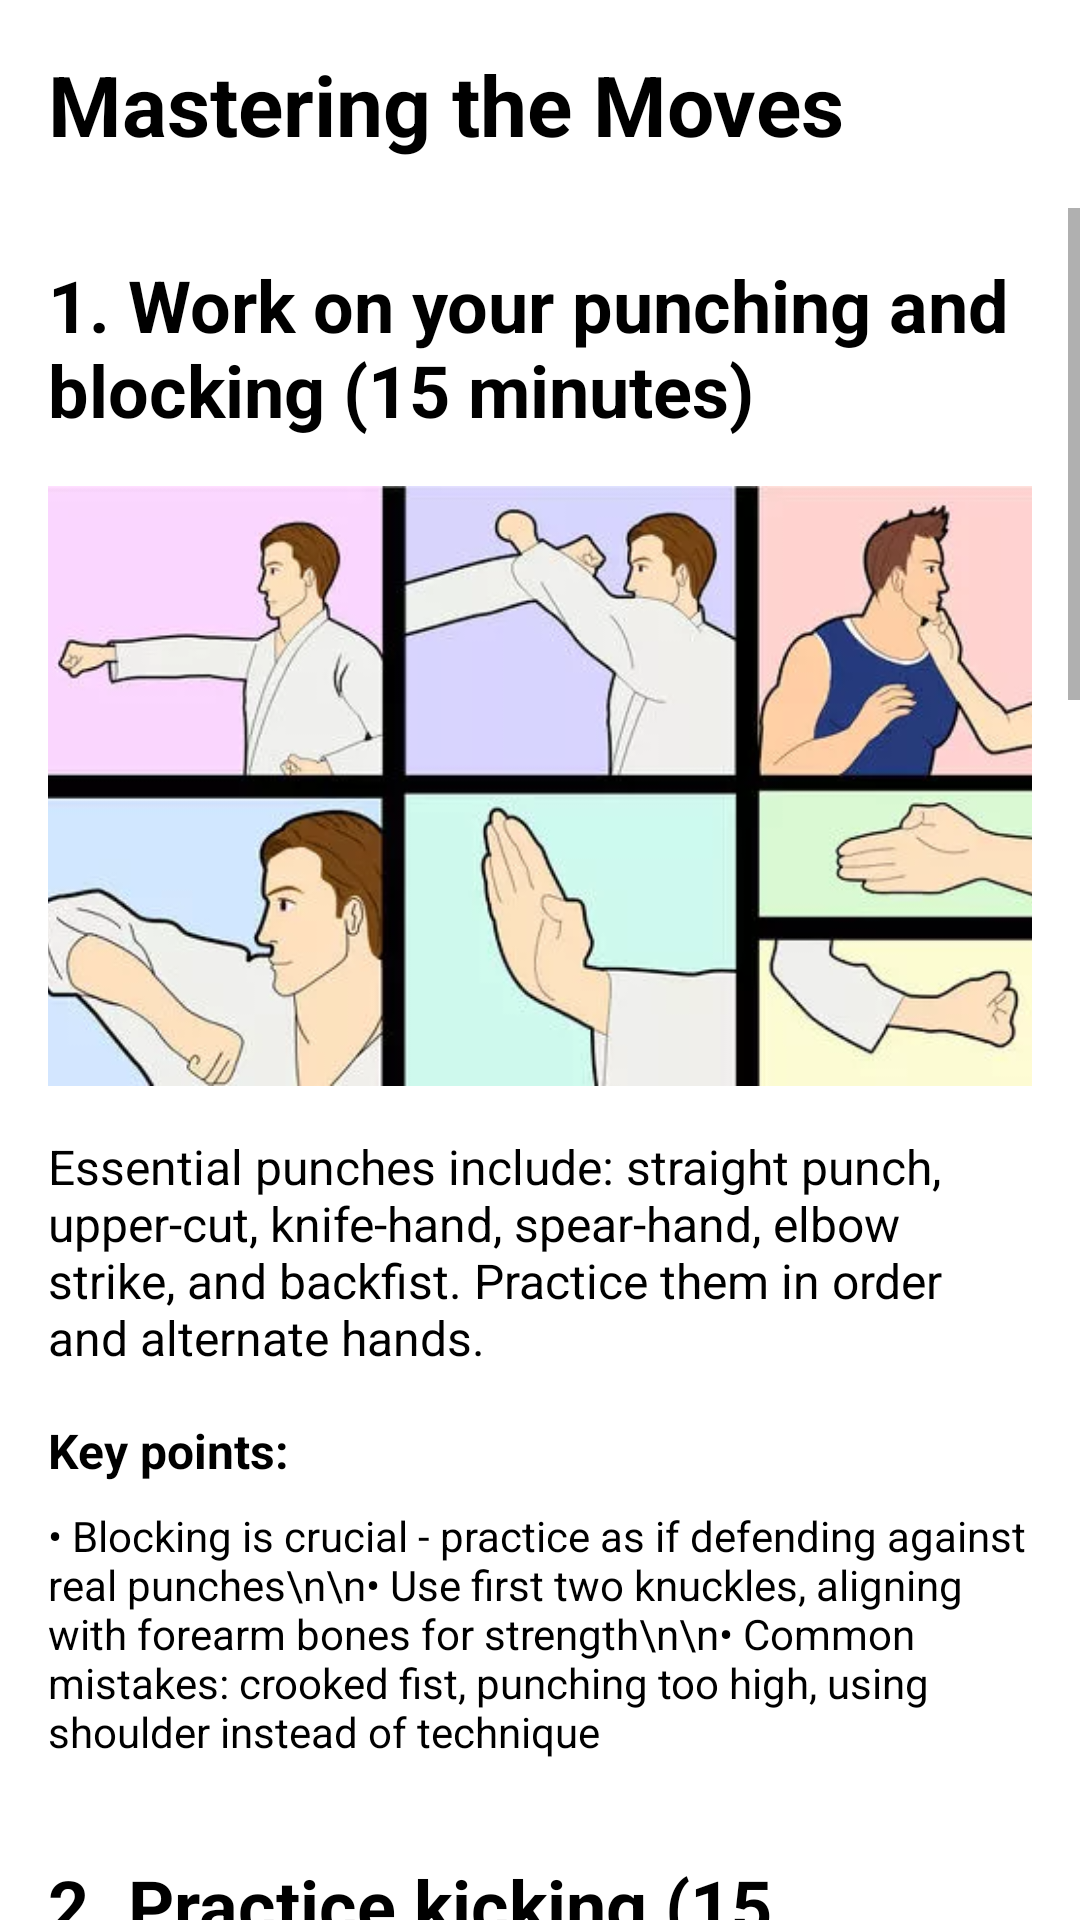

Produce the Android XML layout that renders to this screen, including the resource entries it uses.
<!-- AndroidManifest.xml: application theme Theme.WomenSafetyApp -->
<!-- res/layout/fragment_chapter3_fragment.xml -->
<?xml version="1.0" encoding="utf-8"?>
<RelativeLayout xmlns:android="http://schemas.android.com/apk/res/android"
    xmlns:tools="http://schemas.android.com/tools"
    android:layout_width="match_parent"
    android:layout_height="match_parent"
    android:background="@color/white"
    tools:context=".karatechapters.chapter3_fragment">

    <TextView
        android:id="@+id/title"
        android:layout_width="wrap_content"
        android:layout_height="wrap_content"
        android:text="Mastering the Moves"
        android:textStyle="bold"
        android:textSize="28sp"
        android:textColor="#000000"
        android:layout_margin="16dp"/>

    <ScrollView
        android:layout_width="match_parent"
        android:layout_height="match_parent"
        android:layout_below="@id/title">

        <LinearLayout
            android:layout_width="match_parent"
            android:layout_height="wrap_content"
            android:orientation="vertical"
            android:padding="16dp">

            
            <TextView
                android:layout_width="wrap_content"
                android:layout_height="wrap_content"
                android:text="1. Work on your punching and blocking (15 minutes)"
                android:textSize="24sp"
                android:textStyle="bold"
                android:textColor="#000000"
                android:layout_marginBottom="16dp"/>

            <ImageView
                android:layout_width="match_parent"
                android:layout_height="200dp"
                android:scaleType="centerCrop"
                android:src="@drawable/moves"
                android:contentDescription="Punching and blocking techniques"
                android:layout_marginBottom="16dp"/>

            <TextView
                android:layout_width="match_parent"
                android:layout_height="wrap_content"
                android:text="Essential punches include: straight punch, upper-cut, knife-hand, spear-hand, elbow strike, and backfist. Practice them in order and alternate hands."
                android:textSize="16sp"
                android:textColor="#000000"
                android:layout_marginBottom="16dp"/>

            <TextView
                android:layout_width="match_parent"
                android:layout_height="wrap_content"
                android:text="Key points:"
                android:textStyle="bold"
                android:textSize="16sp"
                android:textColor="#000000"
                android:layout_marginBottom="8dp"/>

            <TextView
                android:layout_width="match_parent"
                android:layout_height="wrap_content"
                android:text="• Blocking is crucial - practice as if defending against real punches\n\n• Use first two knuckles, aligning with forearm bones for strength\n\n• Common mistakes: crooked fist, punching too high, using shoulder instead of technique"
                android:textSize="14sp"
                android:textColor="#000000"
                android:layout_marginBottom="32dp"/>

            
            <TextView
                android:layout_width="wrap_content"
                android:layout_height="wrap_content"
                android:text="2. Practice kicking (15 minutes)"
                android:textSize="24sp"
                android:textStyle="bold"
                android:textColor="#000000"
                android:layout_marginBottom="16dp"/>

            <ImageView
                android:layout_width="match_parent"
                android:layout_height="200dp"
                android:scaleType="centerCrop"
                android:src="@drawable/kicking"
                android:contentDescription="Karate kicking techniques"
                android:layout_marginBottom="16dp"/>

            <TextView
                android:layout_width="match_parent"
                android:layout_height="wrap_content"
                android:text="Ten repetitions of any kick will help strengthen your legs. Focus beyond the target for maximum power, and practice fluid motion."
                android:textSize="16sp"
                android:textColor="#000000"
                android:layout_marginBottom="16dp"/>

            <TextView
                android:layout_width="match_parent"
                android:layout_height="wrap_content"
                android:text="Five basic karate kicks:"
                android:textStyle="bold"
                android:textSize="16sp"
                android:textColor="#000000"
                android:layout_marginBottom="8dp"/>

            <TextView
                android:layout_width="match_parent"
                android:layout_height="wrap_content"
                android:text="• Front snap kick: Swing foot forward like snapping a towel\n\n• Side snap kick: Similar to front snap kick, but to the side\n\n• Side trust kick: Lift foot to opposite knee, kick with hip forward\n\n• Back trust kick: Like side trust kick, but looking and kicking behind\n\n• Round kick: From cat stance, pull kicking leg up, swing hips, pivot, and snap back"
                android:textSize="14sp"
                android:textColor="#000000"
                android:layout_marginBottom="32dp"/>

            
            <TextView
                android:layout_width="wrap_content"
                android:layout_height="wrap_content"
                android:text="3. Start sparring (15+ minutes)"
                android:textSize="24sp"
                android:textStyle="bold"
                android:textColor="#000000"
                android:layout_marginBottom="16dp"/>

            <ImageView
                android:layout_width="match_parent"
                android:layout_height="200dp"
                android:scaleType="centerCrop"
                android:src="@drawable/sparring"
                android:contentDescription="Karate sparring practice"
                android:layout_marginBottom="16dp"/>

            <TextView
                android:layout_width="match_parent"
                android:layout_height="wrap_content"
                android:text="Find a partner to practice with. Spar for 15 to 30 minutes to increase stamina, improve combination techniques, and develop defensive skills against multiple attacks."
                android:textSize="16sp"
                android:textColor="#000000"
                android:layout_marginBottom="32dp"/>

            
            <TextView
                android:layout_width="wrap_content"
                android:layout_height="wrap_content"
                android:text="4. Practice kata (practice form)"
                android:textSize="24sp"
                android:textStyle="bold"
                android:textColor="#000000"
                android:layout_marginBottom="16dp"/>

            <ImageView
                android:layout_width="match_parent"
                android:layout_height="200dp"
                android:scaleType="centerCrop"
                android:src="@drawable/allkata"
                android:contentDescription="Kata practice in karate"
                android:layout_marginBottom="16dp"/>

            <TextView
                android:layout_width="match_parent"
                android:layout_height="wrap_content"
                android:text="Focus on one kata during each session. Master lower-level katas before progressing to more advanced forms."
                android:textSize="16sp"
                android:textColor="#000000"
                android:layout_marginBottom="16dp"/>

            <TextView
                android:layout_width="match_parent"
                android:layout_height="wrap_content"
                android:text="• Concentrate on mastering individual katas\n\n• Revisit learned katas regularly\n\n• Gradually combine and increase difficulty of kata sequences"
                android:textSize="14sp"
                android:textColor="#000000"
                android:layout_marginBottom="32dp"/>

        </LinearLayout>
    </ScrollView>

</RelativeLayout>
<!-- resources referenced by this layout -->
<resources>
  <color name="white">#FFFFFF</color>
  <!-- drawable allkata: jpeg bitmap (drawable, 11162 bytes) -->
  <!-- drawable kicking: jpeg bitmap (drawable, 15546 bytes) -->
  <!-- drawable moves: jpeg bitmap (drawable, 18800 bytes) -->
  <!-- drawable sparring: jpeg bitmap (drawable, 17018 bytes) -->
  <style name="Theme.WomenSafetyApp" parent="Theme.AppCompat.DayNight.NoActionBar">
          
          <item name="colorPrimary">@color/purple_500</item>
          <item name="colorPrimaryVariant">@color/purple_700</item>
          <item name="colorOnPrimary">@color/white</item>
          
          <item name="colorSecondary">@color/teal_200</item>
          <item name="colorSecondaryVariant">@color/teal_700</item>
          <item name="colorOnSecondary">@color/black</item>
          
          <item name="android:statusBarColor">?attr/colorPrimaryVariant</item>
          
      </style>
  <color name="purple_500">#FF6200EE</color>
  <color name="purple_700">#FF3700B3</color>
  <color name="teal_200">#FF03DAC5</color>
  <color name="teal_700">#FF018786</color>
  <color name="black">#000000</color>
</resources>
